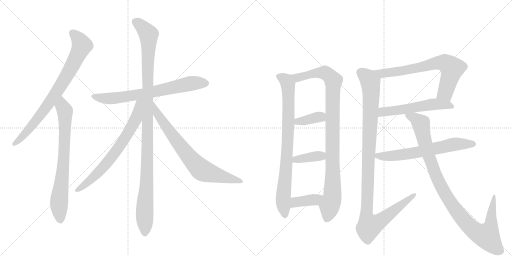
t = 0.00 s
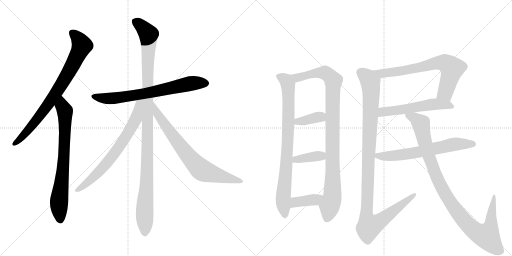
t = 2.73 s
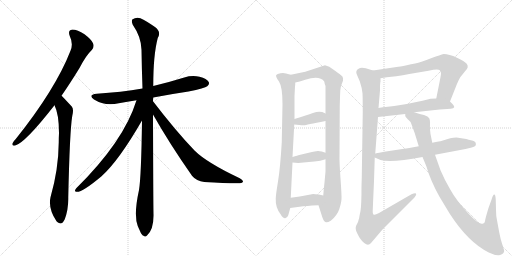
t = 5.45 s
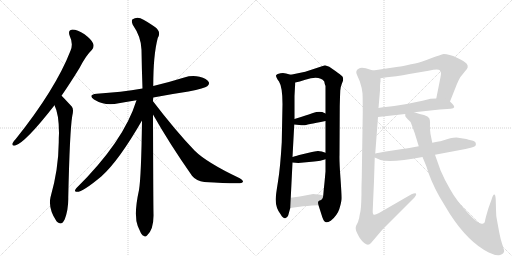
t = 8.18 s
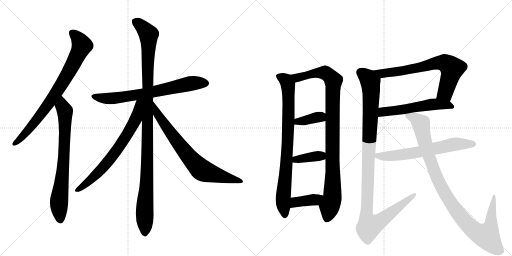
t = 10.90 s
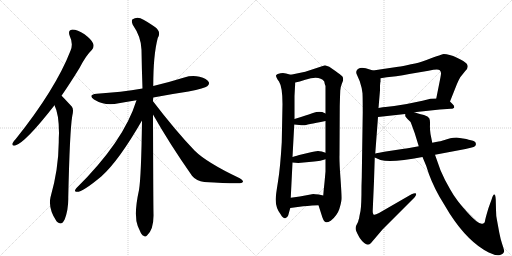
t = 13.63 s

The animated SVG that drew these frames (rendered in a browser with its animation timeline set to each time). Animation: 16 CSS @keyframes rules; one cycle of 13.63 s.

<svg version="1.1" viewBox="0 0 2048 1024" xmlns="http://www.w3.org/2000/svg">
  <g stroke="lightgray" stroke-dasharray="1,1" stroke-width="1" transform="scale(4, 4)">
    <line x1="0" y1="0" x2="256" y2="256"></line>
    <line x1="256" y1="0" x2="0" y2="256"></line>
    <line x1="128" y1="0" x2="128" y2="256"></line>
    <line x1="0" y1="128" x2="256" y2="128"></line>
    <line x1="256" y1="0" x2="512" y2="256"></line>
    <line x1="512" y1="0" x2="256" y2="256"></line>
    <line x1="384" y1="0" x2="384" y2="256"></line>
    <line x1="256" y1="128" x2="512" y2="128"></line>
  </g>
<g transform="scale(1, -1) translate(0, -850)">
   <style type="text/css">
    @keyframes keyframes0 {
      from {
       stroke: black;
       stroke-dashoffset: 794;
       stroke-width: 128;
       }
       72% {
       animation-timing-function: step-end;
       stroke: black;
       stroke-dashoffset: 0;
       stroke-width: 128;
       }
       to {
       stroke: black;
       stroke-width: 1024;
       }
       }
       #make-me-a-hanzi-animation-0 {
         animation: keyframes0 0.896159s both;
         animation-delay: 0.000000s;
         animation-timing-function: linear;
       }
    @keyframes keyframes1 {
      from {
       stroke: black;
       stroke-dashoffset: 747;
       stroke-width: 128;
       }
       71% {
       animation-timing-function: step-end;
       stroke: black;
       stroke-dashoffset: 0;
       stroke-width: 128;
       }
       to {
       stroke: black;
       stroke-width: 1024;
       }
       }
       #make-me-a-hanzi-animation-1 {
         animation: keyframes1 0.857910s both;
         animation-delay: 0.896159s;
         animation-timing-function: linear;
       }
    @keyframes keyframes2 {
      from {
       stroke: black;
       stroke-dashoffset: 707;
       stroke-width: 128;
       }
       70% {
       animation-timing-function: step-end;
       stroke: black;
       stroke-dashoffset: 0;
       stroke-width: 128;
       }
       to {
       stroke: black;
       stroke-width: 1024;
       }
       }
       #make-me-a-hanzi-animation-2 {
         animation: keyframes2 0.825358s both;
         animation-delay: 1.754069s;
         animation-timing-function: linear;
       }
    @keyframes keyframes3 {
      from {
       stroke: black;
       stroke-dashoffset: 1122;
       stroke-width: 128;
       }
       79% {
       animation-timing-function: step-end;
       stroke: black;
       stroke-dashoffset: 0;
       stroke-width: 128;
       }
       to {
       stroke: black;
       stroke-width: 1024;
       }
       }
       #make-me-a-hanzi-animation-3 {
         animation: keyframes3 1.163086s both;
         animation-delay: 2.579427s;
         animation-timing-function: linear;
       }
    @keyframes keyframes4 {
      from {
       stroke: black;
       stroke-dashoffset: 706;
       stroke-width: 128;
       }
       70% {
       animation-timing-function: step-end;
       stroke: black;
       stroke-dashoffset: 0;
       stroke-width: 128;
       }
       to {
       stroke: black;
       stroke-width: 1024;
       }
       }
       #make-me-a-hanzi-animation-4 {
         animation: keyframes4 0.824544s both;
         animation-delay: 3.742513s;
         animation-timing-function: linear;
       }
    @keyframes keyframes5 {
      from {
       stroke: black;
       stroke-dashoffset: 739;
       stroke-width: 128;
       }
       71% {
       animation-timing-function: step-end;
       stroke: black;
       stroke-dashoffset: 0;
       stroke-width: 128;
       }
       to {
       stroke: black;
       stroke-width: 1024;
       }
       }
       #make-me-a-hanzi-animation-5 {
         animation: keyframes5 0.851400s both;
         animation-delay: 4.567057s;
         animation-timing-function: linear;
       }
    @keyframes keyframes6 {
      from {
       stroke: black;
       stroke-dashoffset: 836;
       stroke-width: 128;
       }
       73% {
       animation-timing-function: step-end;
       stroke: black;
       stroke-dashoffset: 0;
       stroke-width: 128;
       }
       to {
       stroke: black;
       stroke-width: 1024;
       }
       }
       #make-me-a-hanzi-animation-6 {
         animation: keyframes6 0.930339s both;
         animation-delay: 5.418457s;
         animation-timing-function: linear;
       }
    @keyframes keyframes7 {
      from {
       stroke: black;
       stroke-dashoffset: 992;
       stroke-width: 128;
       }
       76% {
       animation-timing-function: step-end;
       stroke: black;
       stroke-dashoffset: 0;
       stroke-width: 128;
       }
       to {
       stroke: black;
       stroke-width: 1024;
       }
       }
       #make-me-a-hanzi-animation-7 {
         animation: keyframes7 1.057292s both;
         animation-delay: 6.348796s;
         animation-timing-function: linear;
       }
    @keyframes keyframes8 {
      from {
       stroke: black;
       stroke-dashoffset: 370;
       stroke-width: 128;
       }
       55% {
       animation-timing-function: step-end;
       stroke: black;
       stroke-dashoffset: 0;
       stroke-width: 128;
       }
       to {
       stroke: black;
       stroke-width: 1024;
       }
       }
       #make-me-a-hanzi-animation-8 {
         animation: keyframes8 0.551107s both;
         animation-delay: 7.406087s;
         animation-timing-function: linear;
       }
    @keyframes keyframes9 {
      from {
       stroke: black;
       stroke-dashoffset: 378;
       stroke-width: 128;
       }
       55% {
       animation-timing-function: step-end;
       stroke: black;
       stroke-dashoffset: 0;
       stroke-width: 128;
       }
       to {
       stroke: black;
       stroke-width: 1024;
       }
       }
       #make-me-a-hanzi-animation-9 {
         animation: keyframes9 0.557617s both;
         animation-delay: 7.957194s;
         animation-timing-function: linear;
       }
    @keyframes keyframes10 {
      from {
       stroke: black;
       stroke-dashoffset: 386;
       stroke-width: 128;
       }
       56% {
       animation-timing-function: step-end;
       stroke: black;
       stroke-dashoffset: 0;
       stroke-width: 128;
       }
       to {
       stroke: black;
       stroke-width: 1024;
       }
       }
       #make-me-a-hanzi-animation-10 {
         animation: keyframes10 0.564128s both;
         animation-delay: 8.514811s;
         animation-timing-function: linear;
       }
    @keyframes keyframes11 {
      from {
       stroke: black;
       stroke-dashoffset: 708;
       stroke-width: 128;
       }
       70% {
       animation-timing-function: step-end;
       stroke: black;
       stroke-dashoffset: 0;
       stroke-width: 128;
       }
       to {
       stroke: black;
       stroke-width: 1024;
       }
       }
       #make-me-a-hanzi-animation-11 {
         animation: keyframes11 0.826172s both;
         animation-delay: 9.078939s;
         animation-timing-function: linear;
       }
    @keyframes keyframes12 {
      from {
       stroke: black;
       stroke-dashoffset: 553;
       stroke-width: 128;
       }
       64% {
       animation-timing-function: step-end;
       stroke: black;
       stroke-dashoffset: 0;
       stroke-width: 128;
       }
       to {
       stroke: black;
       stroke-width: 1024;
       }
       }
       #make-me-a-hanzi-animation-12 {
         animation: keyframes12 0.700033s both;
         animation-delay: 9.905111s;
         animation-timing-function: linear;
       }
    @keyframes keyframes13 {
      from {
       stroke: black;
       stroke-dashoffset: 1111;
       stroke-width: 128;
       }
       78% {
       animation-timing-function: step-end;
       stroke: black;
       stroke-dashoffset: 0;
       stroke-width: 128;
       }
       to {
       stroke: black;
       stroke-width: 1024;
       }
       }
       #make-me-a-hanzi-animation-13 {
         animation: keyframes13 1.154134s both;
         animation-delay: 10.605143s;
         animation-timing-function: linear;
       }
    @keyframes keyframes14 {
      from {
       stroke: black;
       stroke-dashoffset: 649;
       stroke-width: 128;
       }
       68% {
       animation-timing-function: step-end;
       stroke: black;
       stroke-dashoffset: 0;
       stroke-width: 128;
       }
       to {
       stroke: black;
       stroke-width: 1024;
       }
       }
       #make-me-a-hanzi-animation-14 {
         animation: keyframes14 0.778158s both;
         animation-delay: 11.759277s;
         animation-timing-function: linear;
       }
    @keyframes keyframes15 {
      from {
       stroke: black;
       stroke-dashoffset: 1029;
       stroke-width: 128;
       }
       77% {
       animation-timing-function: step-end;
       stroke: black;
       stroke-dashoffset: 0;
       stroke-width: 128;
       }
       to {
       stroke: black;
       stroke-width: 1024;
       }
       }
       #make-me-a-hanzi-animation-15 {
         animation: keyframes15 1.087402s both;
         animation-delay: 12.537435s;
         animation-timing-function: linear;
       }
</style>
<path d="M 246 467 Q 280 516 318 578 Q 343 627 368 651 Q 378 663 372 677 Q 368 690 338 713 Q 310 732 289 732 Q 270 729 279 706 Q 294 675 282 647 Q 222 493 63 294 Q 53 284 50 277 Q 46 265 61 268 Q 100 278 218 429 L 246 467 Z" fill="lightgray"></path> 
<path d="M 218 429 Q 236 393 236 317 Q 235 301 235 281 Q 234 172 202 61 Q 192 16 226 -35 Q 227 -35 229 -38 Q 247 -54 259 -27 Q 274 13 273 60 Q 279 327 289 386 Q 296 413 287 424 Q 248 466 246 467 C 225 488 207 457 218 429 Z" fill="lightgray"></path> 
<path d="M 613 460 Q 680 473 754 484 Q 820 497 829 505 Q 839 512 835 522 Q 828 535 798 543 Q 768 550 737 540 Q 676 521 613 506 L 570 496 Q 485 481 387 475 Q 350 471 376 452 Q 419 425 475 437 Q 509 443 546 449 L 613 460 Z" fill="lightgray"></path> 
<path d="M 612 445 Q 612 452 613 460 L 613 506 Q 613 630 631 698 Q 646 723 620 742 Q 604 754 574 771 Q 550 787 529 772 Q 525 766 531 751 Q 565 702 566 651 Q 567 578 570 496 L 568 368 Q 565 143 556 90 Q 534 -10 551 -54 Q 554 -61 559 -72 Q 566 -90 574 -93 Q 581 -100 588 -92 Q 615 -68 614 -9 Q 613 37 612 392 L 612 445 Z" fill="lightgray"></path> 
<path d="M 546 449 Q 495 284 305 97 Q 295 84 304 83 Q 325 77 405 144 Q 474 205 568 368 C 628 471 556 480 546 449 Z" fill="lightgray"></path> 
<path d="M 612 392 Q 679 274 768 147 Q 786 125 817 122 Q 926 115 960 117 Q 970 118 972 123 Q 973 129 959 137 Q 826 200 778 248 Q 703 326 612 445 C 594 469 597 418 612 392 Z" fill="lightgray"></path> 
<path d="M 1163 551 L 1144 556 Q 1135 559 1122 557 Q 1108 554 1105 550 Q 1101 545 1116 524 Q 1130 502 1130 434 L 1127 281 Q 1121 178 1112 124 Q 1103 69 1103 56 Q 1101 20 1123 -8 Q 1132 -24 1141 -23 Q 1149 -22 1153 -11 L 1161 18 L 1163 59 L 1170 200 L 1170 222 L 1177 352 L 1178 374 L 1178 466 L 1180 504 Q 1181 507 1181 520 C 1183 546 1183 546 1163 551 Z" fill="lightgray"></path> 
<path d="M 1221 563 L 1163 551 C 1134 545 1152 513 1181 520 L 1199 524 L 1221 531 Q 1278 550 1297 524 Q 1298 516 1302 506 L 1302 396 L 1302 366 L 1302 239 L 1302 213 L 1302 164 L 1298 120 L 1295 92 Q 1294 80 1293 68 C 1291 38 1265 58 1274 29 L 1289 -18 Q 1295 -37 1304 -39 Q 1311 -40 1323 -33 Q 1348 -13 1357 13 Q 1365 39 1366 53 Q 1367 66 1362 136 Q 1357 205 1358 229 L 1359 426 L 1360 462 L 1361 487 Q 1361 500 1367 514 L 1372 527 Q 1374 539 1369 545 Q 1363 551 1343 565 L 1317 583 Q 1308 587 1300 589 L 1221 563 Z" fill="lightgray"></path> 
<path d="M 1177 352 L 1197 350 Q 1211 348 1217 349 Q 1222 350 1302 366 C 1331 372 1329 383 1302 396 L 1289 402 Q 1270 405 1255 399 Q 1239 393 1207 383 L 1178 374 C 1149 365 1147 355 1177 352 Z" fill="lightgray"></path> 
<path d="M 1257 204 L 1274 206 Q 1277 207 1281 207 L 1302 213 C 1331 221 1330 230 1302 239 L 1287 244 Q 1278 245 1273 246 Q 1267 247 1235 239 L 1197 230 Q 1192 228 1170 222 C 1141 214 1140 203 1170 200 L 1193 198 L 1257 204 Z" fill="lightgray"></path> 
<path d="M 1161 18 L 1213 25 Q 1216 26 1274 29 C 1304 31 1322 61 1293 68 L 1275 72 Q 1259 74 1253 74 L 1199 64 L 1163 59 C 1133 55 1131 14 1161 18 Z" fill="lightgray"></path> 
<path d="M 1800 444 L 1827 512 Q 1831 523 1841 541 L 1861 566 Q 1878 582 1866 596 Q 1859 604 1828 619 Q 1796 634 1775 634 Q 1761 631 1689 604 Q 1680 600 1644 593 Q 1608 585 1593 583 L 1492 568 C 1462 564 1492 532 1522 537 L 1547 541 L 1585 545 Q 1611 548 1637 554 L 1714 567 Q 1751 576 1758 570 Q 1765 564 1764 555 Q 1763 545 1757 516 L 1745 456 C 1739 427 1789 416 1800 444 Z" fill="lightgray"></path> 
<path d="M 1657 401 L 1759 412 L 1803 415 Q 1827 417 1810 434 L 1800 444 C 1786 458 1775 457 1745 456 L 1722 455 L 1690 447 L 1627 434 L 1577 426 L 1542 422 Q 1534 422 1514 418 C 1485 412 1482 379 1512 382 L 1621 394 L 1657 401 Z" fill="lightgray"></path> 
<path d="M 1446 106 Q 1446 29 1442 6 Q 1437 -17 1436 -26 L 1435 -27 Q 1433 -37 1429 -44 L 1424 -54 Q 1421 -63 1424 -72 Q 1427 -81 1439 -102 Q 1450 -118 1457 -122 Q 1473 -135 1484 -122 L 1530 -68 L 1657 59 Q 1667 71 1664 76 Q 1661 80 1646 73 L 1516 -2 Q 1498 -12 1494 -8 Q 1490 -5 1491 11 L 1496 126 L 1499 220 L 1501 236 L 1512 382 L 1514 418 L 1520 489 L 1520 507 L 1521 519 Q 1521 521 1522 522 L 1522 537 C 1523 558 1521 559 1492 568 L 1463 577 Q 1449 580 1440 578 Q 1417 569 1429 548 L 1439 525 Q 1448 498 1450 477 Q 1451 455 1451 401 L 1447 138 L 1446 106 Z" fill="lightgray"></path> 
<path d="M 1499 220 L 1522 210 Q 1566 198 1690 222 L 1740 231 L 1862 254 L 1887 260 Q 1907 264 1903 277 Q 1903 284 1888 288 Q 1873 292 1865 294 L 1826 300 Q 1813 300 1801 297 L 1765 286 Q 1762 285 1729 279 L 1675 265 L 1637 258 Q 1635 258 1616 255 L 1537 243 L 1517 239 Q 1502 236 1501 236 C 1474 231 1474 231 1499 220 Z" fill="lightgray"></path> 
<path d="M 1690 222 L 1705 186 Q 1723 125 1758 63 L 1799 -5 Q 1873 -119 1955 -160 Q 1996 -180 2012 -164 Q 2018 -158 2016 -150 Q 2014 -142 2008 -124 Q 2002 -106 1997 -80 L 1988 -31 Q 1984 -14 1984 11 L 1983 51 Q 1982 72 1977 72 Q 1972 72 1967 54 L 1954 18 Q 1940 -28 1940 -35 Q 1939 -43 1930 -45 Q 1915 -50 1870 0 Q 1824 50 1801 92 Q 1777 133 1762 169 L 1740 231 L 1729 279 L 1722 314 Q 1719 332 1720 351 Q 1721 370 1717 377 Q 1713 384 1696 390 Q 1668 397 1657 401 C 1628 410 1610 415 1621 394 L 1621 386 Q 1620 384 1630 374 Q 1642 366 1647 350 L 1659 317 L 1675 265 L 1690 222 Z" fill="lightgray"></path> 
      <clipPath id="make-me-a-hanzi-clip-0">
      <path d="M 246 467 Q 280 516 318 578 Q 343 627 368 651 Q 378 663 372 677 Q 368 690 338 713 Q 310 732 289 732 Q 270 729 279 706 Q 294 675 282 647 Q 222 493 63 294 Q 53 284 50 277 Q 46 265 61 268 Q 100 278 218 429 L 246 467 Z" fill="lightgray"></path>
      </clipPath>
      <path clip-path="url(#make-me-a-hanzi-clip-0)" d="M 291 716 L 316 692 L 327 666 L 296 600 L 194 432 L 99 314 L 59 277 " fill="none" id="make-me-a-hanzi-animation-0" stroke-dasharray="666 1332" stroke-linecap="round"></path>

      <clipPath id="make-me-a-hanzi-clip-1">
      <path d="M 218 429 Q 236 393 236 317 Q 235 301 235 281 Q 234 172 202 61 Q 192 16 226 -35 Q 227 -35 229 -38 Q 247 -54 259 -27 Q 274 13 273 60 Q 279 327 289 386 Q 296 413 287 424 Q 248 466 246 467 C 225 488 207 457 218 429 Z" fill="lightgray"></path>
      </clipPath>
      <path clip-path="url(#make-me-a-hanzi-clip-1)" d="M 242 460 L 250 423 L 260 406 L 260 319 L 252 165 L 237 60 L 242 -26 " fill="none" id="make-me-a-hanzi-animation-1" stroke-dasharray="619 1238" stroke-linecap="round"></path>

      <clipPath id="make-me-a-hanzi-clip-2">
      <path d="M 613 460 Q 680 473 754 484 Q 820 497 829 505 Q 839 512 835 522 Q 828 535 798 543 Q 768 550 737 540 Q 676 521 613 506 L 570 496 Q 485 481 387 475 Q 350 471 376 452 Q 419 425 475 437 Q 509 443 546 449 L 613 460 Z" fill="lightgray"></path>
      </clipPath>
      <path clip-path="url(#make-me-a-hanzi-clip-2)" d="M 379 465 L 401 458 L 450 456 L 603 480 L 775 518 L 823 517 " fill="none" id="make-me-a-hanzi-animation-2" stroke-dasharray="579 1158" stroke-linecap="round"></path>

      <clipPath id="make-me-a-hanzi-clip-3">
      <path d="M 612 445 Q 612 452 613 460 L 613 506 Q 613 630 631 698 Q 646 723 620 742 Q 604 754 574 771 Q 550 787 529 772 Q 525 766 531 751 Q 565 702 566 651 Q 567 578 570 496 L 568 368 Q 565 143 556 90 Q 534 -10 551 -54 Q 554 -61 559 -72 Q 566 -90 574 -93 Q 581 -100 588 -92 Q 615 -68 614 -9 Q 613 37 612 392 L 612 445 Z" fill="lightgray"></path>
      </clipPath>
      <path clip-path="url(#make-me-a-hanzi-clip-3)" d="M 541 766 L 587 723 L 595 701 L 589 174 L 578 -3 L 580 -78 " fill="none" id="make-me-a-hanzi-animation-3" stroke-dasharray="994 1988" stroke-linecap="round"></path>

      <clipPath id="make-me-a-hanzi-clip-4">
      <path d="M 546 449 Q 495 284 305 97 Q 295 84 304 83 Q 325 77 405 144 Q 474 205 568 368 C 628 471 556 480 546 449 Z" fill="lightgray"></path>
      </clipPath>
      <path clip-path="url(#make-me-a-hanzi-clip-4)" d="M 564 446 L 556 438 L 542 370 L 467 249 L 385 150 L 307 90 " fill="none" id="make-me-a-hanzi-animation-4" stroke-dasharray="578 1156" stroke-linecap="round"></path>

      <clipPath id="make-me-a-hanzi-clip-5">
      <path d="M 612 392 Q 679 274 768 147 Q 786 125 817 122 Q 926 115 960 117 Q 970 118 972 123 Q 973 129 959 137 Q 826 200 778 248 Q 703 326 612 445 C 594 469 597 418 612 392 Z" fill="lightgray"></path>
      </clipPath>
      <path clip-path="url(#make-me-a-hanzi-clip-5)" d="M 617 425 L 630 394 L 681 321 L 744 237 L 803 173 L 853 153 L 964 124 " fill="none" id="make-me-a-hanzi-animation-5" stroke-dasharray="611 1222" stroke-linecap="round"></path>

      <clipPath id="make-me-a-hanzi-clip-6">
      <path d="M 1163 551 L 1144 556 Q 1135 559 1122 557 Q 1108 554 1105 550 Q 1101 545 1116 524 Q 1130 502 1130 434 L 1127 281 Q 1121 178 1112 124 Q 1103 69 1103 56 Q 1101 20 1123 -8 Q 1132 -24 1141 -23 Q 1149 -22 1153 -11 L 1161 18 L 1163 59 L 1170 200 L 1170 222 L 1177 352 L 1178 374 L 1178 466 L 1180 504 Q 1181 507 1181 520 C 1183 546 1183 546 1163 551 Z" fill="lightgray"></path>
      </clipPath>
      <path clip-path="url(#make-me-a-hanzi-clip-6)" d="M 1111 546 L 1145 527 L 1153 499 L 1150 274 L 1132 49 L 1140 -12 " fill="none" id="make-me-a-hanzi-animation-6" stroke-dasharray="708 1416" stroke-linecap="round"></path>

      <clipPath id="make-me-a-hanzi-clip-7">
      <path d="M 1221 563 L 1163 551 C 1134 545 1152 513 1181 520 L 1199 524 L 1221 531 Q 1278 550 1297 524 Q 1298 516 1302 506 L 1302 396 L 1302 366 L 1302 239 L 1302 213 L 1302 164 L 1298 120 L 1295 92 Q 1294 80 1293 68 C 1291 38 1265 58 1274 29 L 1289 -18 Q 1295 -37 1304 -39 Q 1311 -40 1323 -33 Q 1348 -13 1357 13 Q 1365 39 1366 53 Q 1367 66 1362 136 Q 1357 205 1358 229 L 1359 426 L 1360 462 L 1361 487 Q 1361 500 1367 514 L 1372 527 Q 1374 539 1369 545 Q 1363 551 1343 565 L 1317 583 Q 1308 587 1300 589 L 1221 563 Z" fill="lightgray"></path>
      </clipPath>
      <path clip-path="url(#make-me-a-hanzi-clip-7)" d="M 1171 549 L 1191 540 L 1288 560 L 1307 555 L 1333 527 L 1330 71 L 1307 -27 " fill="none" id="make-me-a-hanzi-animation-7" stroke-dasharray="864 1728" stroke-linecap="round"></path>

      <clipPath id="make-me-a-hanzi-clip-8">
      <path d="M 1177 352 L 1197 350 Q 1211 348 1217 349 Q 1222 350 1302 366 C 1331 372 1329 383 1302 396 L 1289 402 Q 1270 405 1255 399 Q 1239 393 1207 383 L 1178 374 C 1149 365 1147 355 1177 352 Z" fill="lightgray"></path>
      </clipPath>
      <path clip-path="url(#make-me-a-hanzi-clip-8)" d="M 1183 357 L 1192 364 L 1281 382 L 1291 389 " fill="none" id="make-me-a-hanzi-animation-8" stroke-dasharray="242 484" stroke-linecap="round"></path>

      <clipPath id="make-me-a-hanzi-clip-9">
      <path d="M 1257 204 L 1274 206 Q 1277 207 1281 207 L 1302 213 C 1331 221 1330 230 1302 239 L 1287 244 Q 1278 245 1273 246 Q 1267 247 1235 239 L 1197 230 Q 1192 228 1170 222 C 1141 214 1140 203 1170 200 L 1193 198 L 1257 204 Z" fill="lightgray"></path>
      </clipPath>
      <path clip-path="url(#make-me-a-hanzi-clip-9)" d="M 1176 206 L 1184 213 L 1270 226 L 1294 220 " fill="none" id="make-me-a-hanzi-animation-9" stroke-dasharray="250 500" stroke-linecap="round"></path>

      <clipPath id="make-me-a-hanzi-clip-10">
      <path d="M 1161 18 L 1213 25 Q 1216 26 1274 29 C 1304 31 1322 61 1293 68 L 1275 72 Q 1259 74 1253 74 L 1199 64 L 1163 59 C 1133 55 1131 14 1161 18 Z" fill="lightgray"></path>
      </clipPath>
      <path clip-path="url(#make-me-a-hanzi-clip-10)" d="M 1167 25 L 1183 42 L 1256 50 L 1287 63 " fill="none" id="make-me-a-hanzi-animation-10" stroke-dasharray="258 516" stroke-linecap="round"></path>

      <clipPath id="make-me-a-hanzi-clip-11">
      <path d="M 1800 444 L 1827 512 Q 1831 523 1841 541 L 1861 566 Q 1878 582 1866 596 Q 1859 604 1828 619 Q 1796 634 1775 634 Q 1761 631 1689 604 Q 1680 600 1644 593 Q 1608 585 1593 583 L 1492 568 C 1462 564 1492 532 1522 537 L 1547 541 L 1585 545 Q 1611 548 1637 554 L 1714 567 Q 1751 576 1758 570 Q 1765 564 1764 555 Q 1763 545 1757 516 L 1745 456 C 1739 427 1789 416 1800 444 Z" fill="lightgray"></path>
      </clipPath>
      <path clip-path="url(#make-me-a-hanzi-clip-11)" d="M 1500 565 L 1538 557 L 1614 567 L 1747 599 L 1784 596 L 1808 574 L 1804 554 L 1781 480 L 1754 462 " fill="none" id="make-me-a-hanzi-animation-11" stroke-dasharray="580 1160" stroke-linecap="round"></path>

      <clipPath id="make-me-a-hanzi-clip-12">
      <path d="M 1657 401 L 1759 412 L 1803 415 Q 1827 417 1810 434 L 1800 444 C 1786 458 1775 457 1745 456 L 1722 455 L 1690 447 L 1627 434 L 1577 426 L 1542 422 Q 1534 422 1514 418 C 1485 412 1482 379 1512 382 L 1621 394 L 1657 401 Z" fill="lightgray"></path>
      </clipPath>
      <path clip-path="url(#make-me-a-hanzi-clip-12)" d="M 1519 388 L 1538 404 L 1711 430 L 1761 433 L 1807 424 " fill="none" id="make-me-a-hanzi-animation-12" stroke-dasharray="425 850" stroke-linecap="round"></path>

      <clipPath id="make-me-a-hanzi-clip-13">
      <path d="M 1446 106 Q 1446 29 1442 6 Q 1437 -17 1436 -26 L 1435 -27 Q 1433 -37 1429 -44 L 1424 -54 Q 1421 -63 1424 -72 Q 1427 -81 1439 -102 Q 1450 -118 1457 -122 Q 1473 -135 1484 -122 L 1530 -68 L 1657 59 Q 1667 71 1664 76 Q 1661 80 1646 73 L 1516 -2 Q 1498 -12 1494 -8 Q 1490 -5 1491 11 L 1496 126 L 1499 220 L 1501 236 L 1512 382 L 1514 418 L 1520 489 L 1520 507 L 1521 519 Q 1521 521 1522 522 L 1522 537 C 1523 558 1521 559 1492 568 L 1463 577 Q 1449 580 1440 578 Q 1417 569 1429 548 L 1439 525 Q 1448 498 1450 477 Q 1451 455 1451 401 L 1447 138 L 1446 106 Z" fill="lightgray"></path>
      </clipPath>
      <path clip-path="url(#make-me-a-hanzi-clip-13)" d="M 1443 560 L 1473 537 L 1481 522 L 1484 494 L 1465 -6 L 1473 -44 L 1481 -54 L 1512 -40 L 1660 72 " fill="none" id="make-me-a-hanzi-animation-13" stroke-dasharray="983 1966" stroke-linecap="round"></path>

      <clipPath id="make-me-a-hanzi-clip-14">
      <path d="M 1499 220 L 1522 210 Q 1566 198 1690 222 L 1740 231 L 1862 254 L 1887 260 Q 1907 264 1903 277 Q 1903 284 1888 288 Q 1873 292 1865 294 L 1826 300 Q 1813 300 1801 297 L 1765 286 Q 1762 285 1729 279 L 1675 265 L 1637 258 Q 1635 258 1616 255 L 1537 243 L 1517 239 Q 1502 236 1501 236 C 1474 231 1474 231 1499 220 Z" fill="lightgray"></path>
      </clipPath>
      <path clip-path="url(#make-me-a-hanzi-clip-14)" d="M 1504 232 L 1522 225 L 1585 228 L 1654 237 L 1812 272 L 1891 274 " fill="none" id="make-me-a-hanzi-animation-14" stroke-dasharray="521 1042" stroke-linecap="round"></path>

      <clipPath id="make-me-a-hanzi-clip-15">
      <path d="M 1690 222 L 1705 186 Q 1723 125 1758 63 L 1799 -5 Q 1873 -119 1955 -160 Q 1996 -180 2012 -164 Q 2018 -158 2016 -150 Q 2014 -142 2008 -124 Q 2002 -106 1997 -80 L 1988 -31 Q 1984 -14 1984 11 L 1983 51 Q 1982 72 1977 72 Q 1972 72 1967 54 L 1954 18 Q 1940 -28 1940 -35 Q 1939 -43 1930 -45 Q 1915 -50 1870 0 Q 1824 50 1801 92 Q 1777 133 1762 169 L 1740 231 L 1729 279 L 1722 314 Q 1719 332 1720 351 Q 1721 370 1717 377 Q 1713 384 1696 390 Q 1668 397 1657 401 C 1628 410 1610 415 1621 394 L 1621 386 Q 1620 384 1630 374 Q 1642 366 1647 350 L 1659 317 L 1675 265 L 1690 222 Z" fill="lightgray"></path>
      </clipPath>
      <path clip-path="url(#make-me-a-hanzi-clip-15)" d="M 1628 390 L 1655 380 L 1684 356 L 1707 252 L 1734 173 L 1762 108 L 1800 42 L 1883 -61 L 1932 -91 L 1947 -94 L 1963 -55 L 1977 67 " fill="none" id="make-me-a-hanzi-animation-15" stroke-dasharray="901 1802" stroke-linecap="round"></path>

</g>
</svg>
